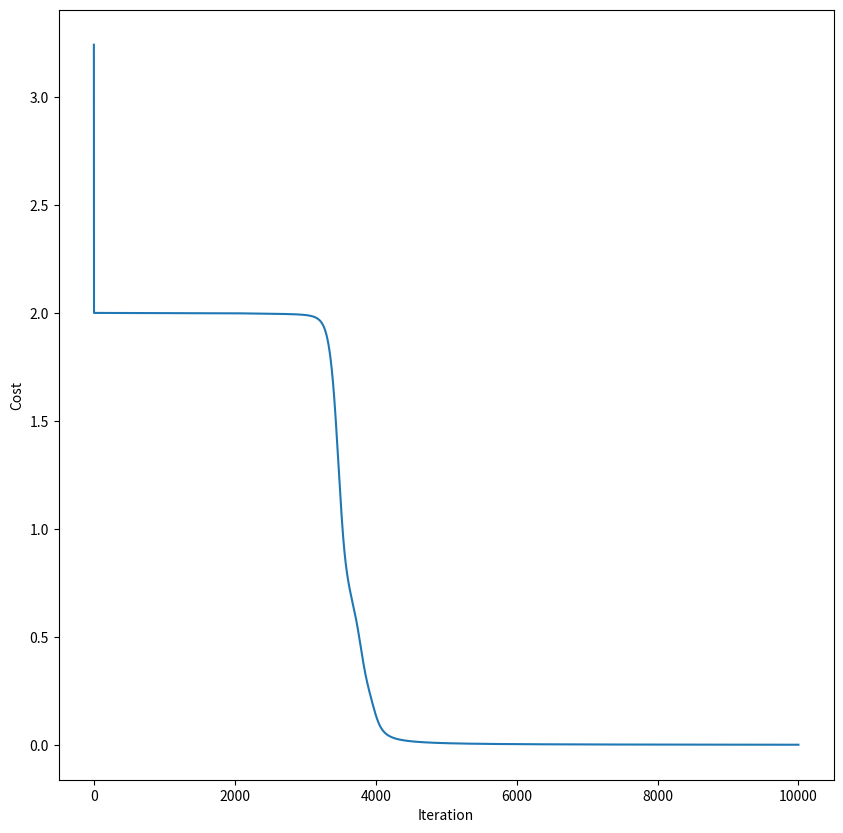

Reproduce this figure in Python.
##Simple neural network code 
'''
	
Input layer: 4 inputs
Hidden layer: 5 terms
Output layer: 1 output

Binary classification problem
'''
import numpy as np
import matplotlib.pyplot as plt


class NeuralNet:

	def __init__(self, x, y):
		self.inputs = x
		self.weights1 = np.random.rand(x.shape[1],5)
		self.weights2 = np.random.rand(5, 1)
		self.output = y
		print("Shape of inputs = {}".format(self.inputs.shape))
		print("Shape of weights1 = {}".format(self.weights1.shape))
		print("Shape of weights2 = {}".format(self.weights2.shape))
		print("Shape of output = {}".format(self.output.shape))


	def sigmoid(self, z):
		return 1 / (1 + np.e**(-z))

	def sigmoid_derivative(self, z):
		return z * (1 - z)

	def forwardprop(self):
		self.layer1 = self.sigmoid(np.dot(self.inputs, self.weights1))
		self.layer2 = self.sigmoid(np.dot(self.layer1, self.weights2))

	def backprop(self):
		self.del_3 = (self.layer2 - self.output)
		self.del_2 = np.dot(self.del_3, self.weights2.T) * self.sigmoid_derivative(self.layer1)

	def costFunction(self):
		return 0.5 * np.sum((self.layer2 - self.output)**2)

	def train(self, learning_rate=0.001, iterations=1000):

		costs = []

		for i in range(iterations):
			self.forwardprop()
			self.backprop()
			dw2 = np.dot(self.layer1.T, self.del_3)
			dw1 = np.dot(self.inputs.T, self.del_2)
			self.weights2 -= learning_rate * dw2
			self.weights1 -= learning_rate * dw1
			costs.append(self.costFunction())

			if i%100 == 0:
				print("Cost={} at iteration={}".format(costs[-1], i))

		return costs

	def predict(self, x_test):
		l1 = self.sigmoid(np.dot(x_test, self.weights1))
		return self.sigmoid(np.dot(l1, self.weights2))

def generate_data():
	'''
	Just to generate data for xor operation
	'''
	x = []
	y = []
	for x1 in range(2):
		for x2 in range(2):
			for x3 in range(2):
				for x4 in range(2):
					x.append([x1, x2, x3, x4])
					y.append(x1 ^ x2 ^ x3 ^ x4)
	return x, y

def main():

	x, y = generate_data()
	x, y = np.array(x), np.array(y)
	y = np.reshape(y, (y.size, 1))
	model1 = NeuralNet(x, y)
	costs = model1.train(learning_rate=0.1, iterations=10000)
	y_test = model1.predict(np.array([[1, 0, 1, 1], [1, 0, 1, 0]]))
	print(y_test)
	fig = plt.figure(figsize = (10, 10))
	plt.plot(list(range(10000)), costs)
	plt.xlabel("Iteration")
	plt.ylabel("Cost")
	plt.show()


if __name__ == '__main__':
	main()